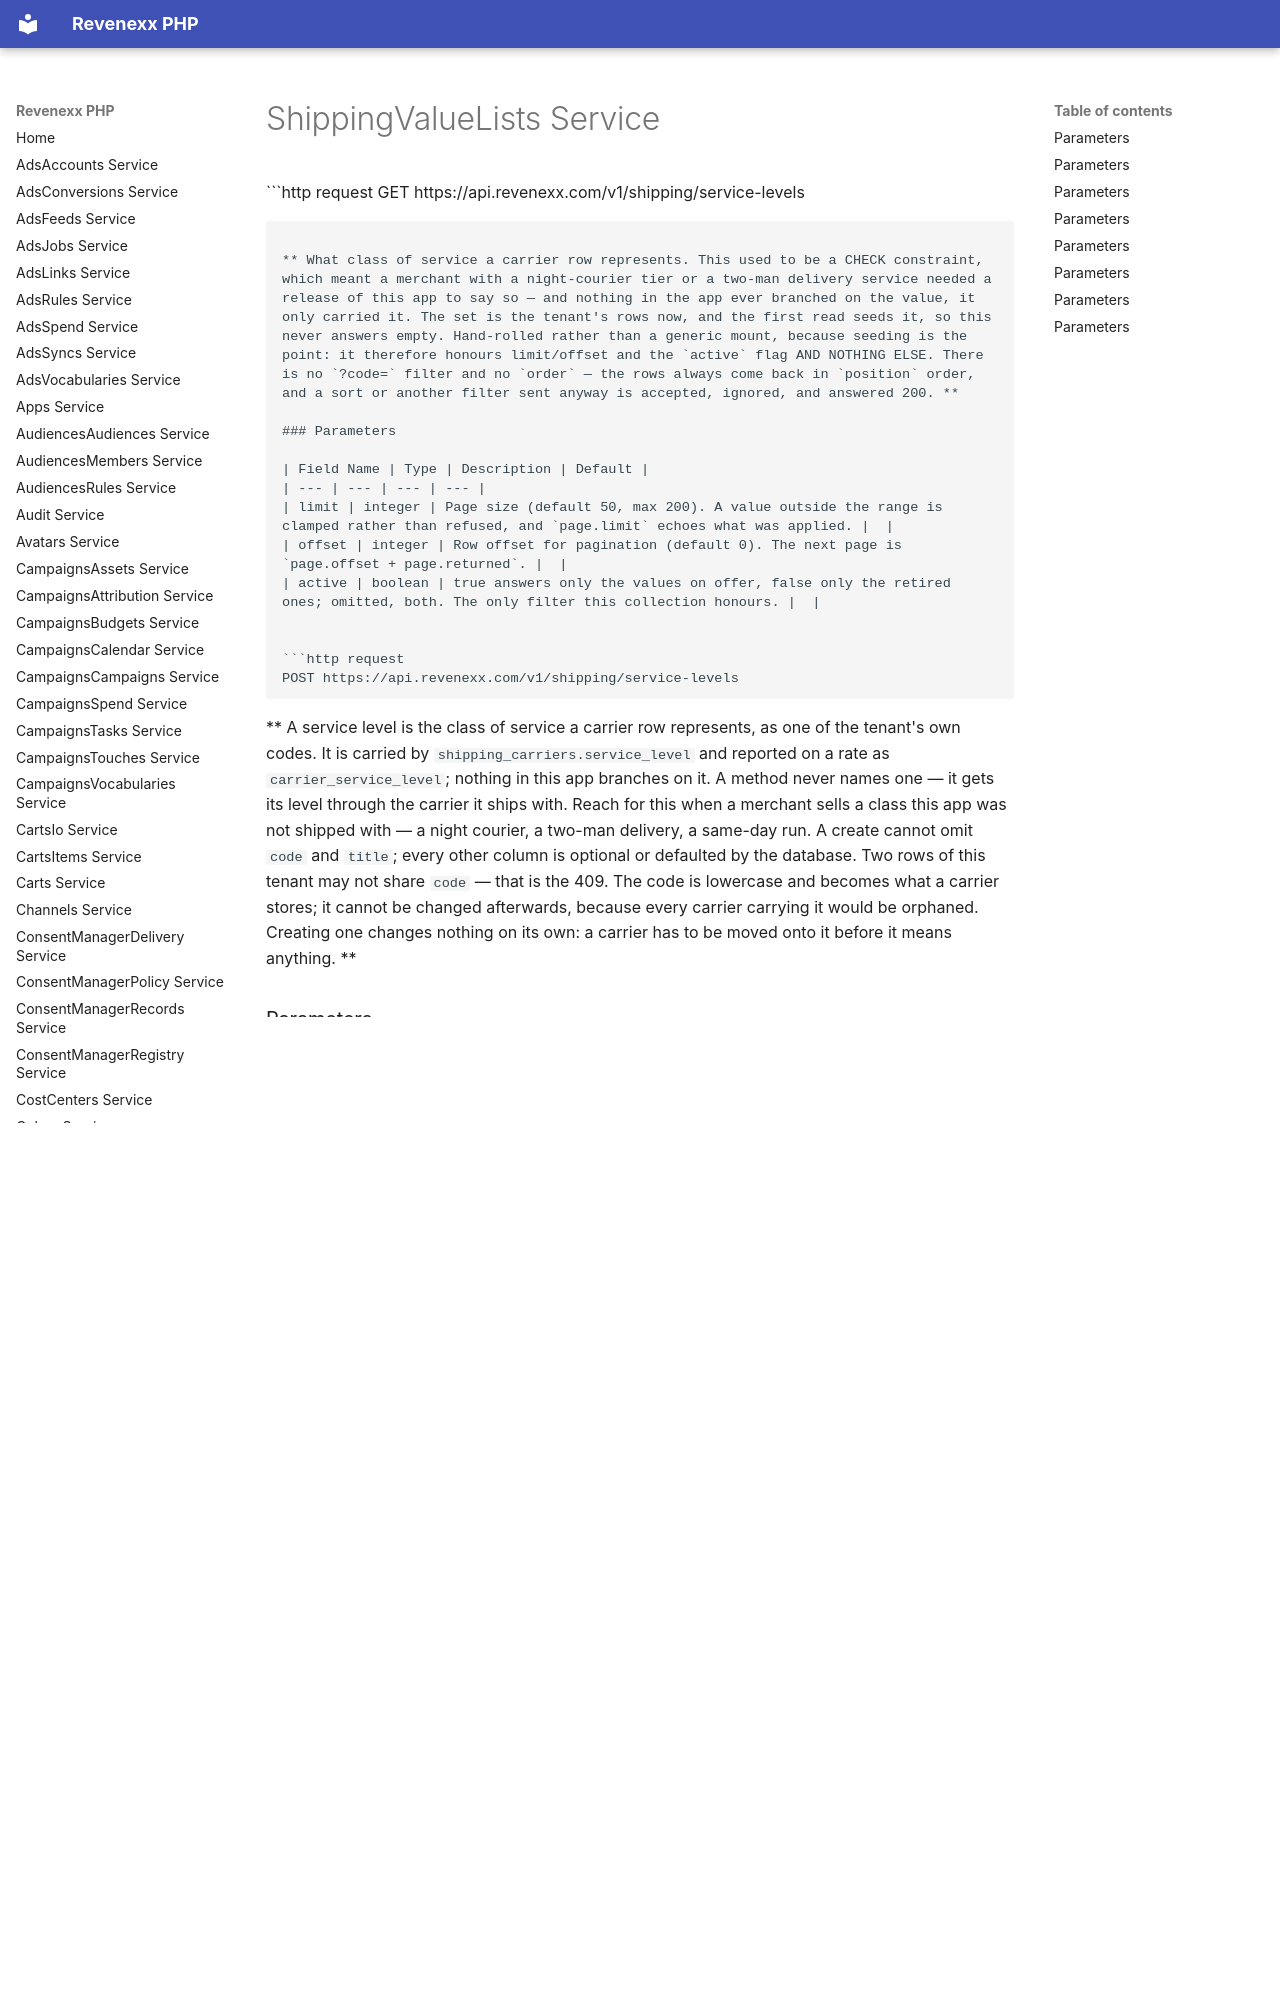

repository: revenexx-sdks/php · page: shipping.value-lists/index.html · generator: mkdocs

# ShippingValueLists Service


```http request
GET https://api.revenexx.com/v1/shipping/service-levels
```

** What class of service a carrier row represents. This used to be a CHECK constraint, which meant a merchant with a night-courier tier or a two-man delivery service needed a release of this app to say so — and nothing in the app ever branched on the value, it only carried it. The set is the tenant's rows now, and the first read seeds it, so this never answers empty. Hand-rolled rather than a generic mount, because seeding is the point: it therefore honours limit/offset and the `active` flag AND NOTHING ELSE. There is no `?code=` filter and no `order` — the rows always come back in `position` order, and a sort or another filter sent anyway is accepted, ignored, and answered 200. **

### Parameters

| Field Name | Type | Description | Default |
| --- | --- | --- | --- |
| limit | integer | Page size (default 50, max 200). A value outside the range is clamped rather than refused, and `page.limit` echoes what was applied. |  |
| offset | integer | Row offset for pagination (default 0). The next page is `page.offset + page.returned`. |  |
| active | boolean | true answers only the values on offer, false only the retired ones; omitted, both. The only filter this collection honours. |  |


```http request
POST https://api.revenexx.com/v1/shipping/service-levels
```

** A service level is the class of service a carrier row represents, as one of the tenant's own codes. It is carried by `shipping_carriers.service_level` and reported on a rate as `carrier_service_level`; nothing in this app branches on it. A method never names one — it gets its level through the carrier it ships with. Reach for this when a merchant sells a class this app was not shipped with — a night courier, a two-man delivery, a same-day run. A create cannot omit `code` and `title`; every other column is optional or defaulted by the database. Two rows of this tenant may not share `code` — that is the 409. The code is lowercase and becomes what a carrier stores; it cannot be changed afterwards, because every carrier carrying it would be orphaned. Creating one changes nothing on its own: a carrier has to be moved onto it before it means anything. **

### Parameters

| Field Name | Type | Description | Default |
| --- | --- | --- | --- |
| active | boolean | Whether this value is offered for new assignments. Defaults to true. An inactive value cannot be created as the default. |  |
| code | string | Lowercase letters, digits, - or _, starting with a letter. What `shipping_carriers.service_level` stores. Immutable once created — renaming it would orphan every row carrying it. |  |
| description | string | The sentence under the title, explaining when to pick this service level. Null when the title says enough. |  |
| descriptions | object | Localized descriptions. A flat map keyed by locale — the Cockpit falls back to `en`. Null means the row has no translations and every client shows the untranslated column instead. |  |
| is_default | boolean | Promote this value on creation; the previous default is demoted. Refused together with `active: false`. |  |
| labels | object | Localized titles. A flat map keyed by locale — the Cockpit falls back to `en`. Null means the row has no translations and every client shows the untranslated column instead. |  |
| position | integer | Sort order in a select — the collection is returned in it. |  |
| title | string | What an operator reads in a select. The name a merchant renames; the code underneath never moves. |  |
| tone | string | Semantic badge colour for a UI listing the set. The client owns what each tone looks like. |  |


```http request
DELETE https://api.revenexx.com/v1/shipping/service-levels/{id}
```

** There is no foreign key doing this: adding one to a table that starts empty would fail the migration of every existing tenant. The refusal lives in the handler instead. **
